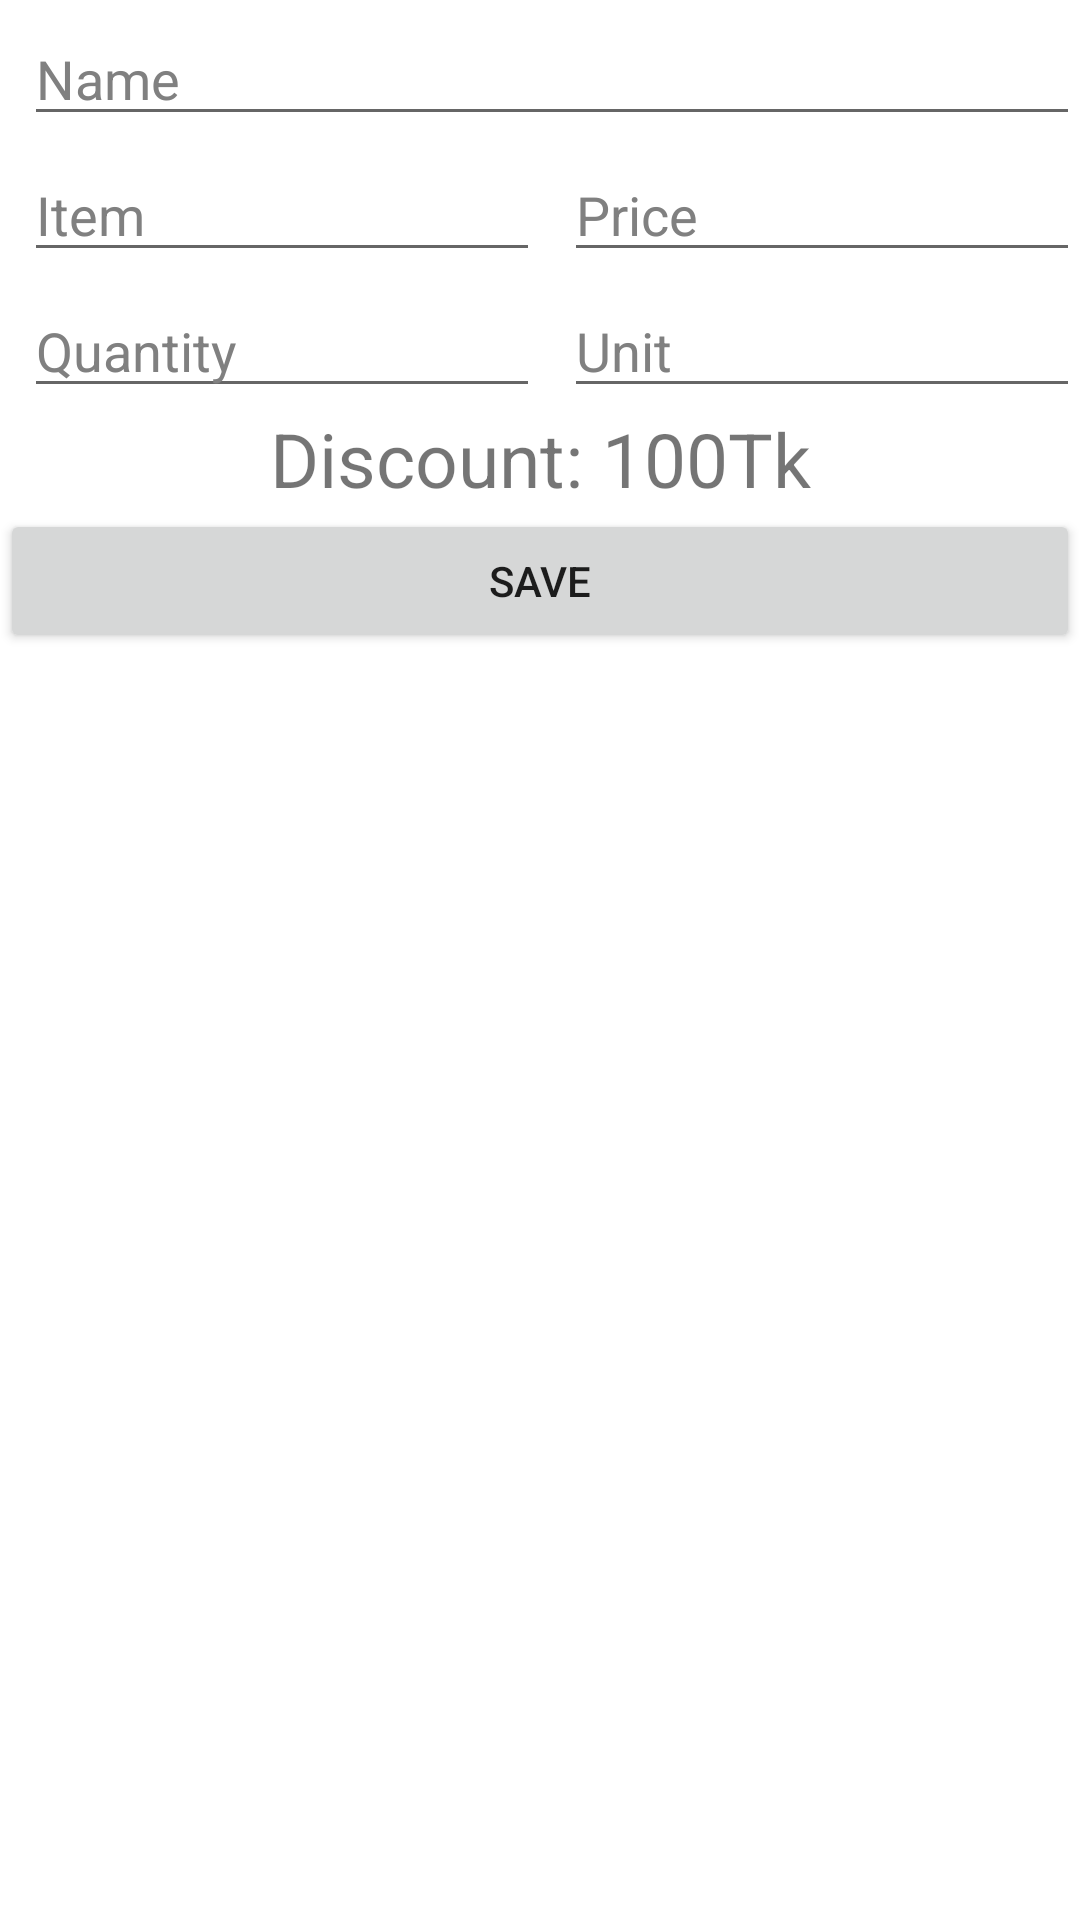

Write the Android layout XML for this screen, with the resource values it uses.
<!-- AndroidManifest.xml: application theme Theme.SJAT -->
<!-- res/layout/fragment_oven_form.xml -->
<?xml version="1.0" encoding="utf-8"?>
<androidx.constraintlayout.widget.ConstraintLayout xmlns:android="http://schemas.android.com/apk/res/android"
    xmlns:app="http://schemas.android.com/apk/res-auto"
    xmlns:tools="http://schemas.android.com/tools"
    android:layout_width="match_parent"
    android:layout_height="match_parent"
    tools:context=".ui.forms.OvenFormFragment">

    <TableLayout
        android:id="@+id/search_area"
        android:layout_width="match_parent"
        android:layout_height="wrap_content"
        android:orientation="horizontal"
        app:layout_constraintStart_toStartOf="parent"
        app:layout_constraintTop_toTopOf="parent">

        <AutoCompleteTextView
            android:id="@+id/record_name_dropdown"
            android:layout_width="match_parent"
            android:layout_height="wrap_content"
            android:layout_marginStart="8dp"
            android:layout_marginTop="4dp"
            android:autofillHints="postalAddress"
            android:hint="Name"
            android:inputType="textPostalAddress"
            android:textColor="@color/black"
            android:textColorHint="@color/gray" />

        <TableRow>

            <AutoCompleteTextView
                android:id="@+id/record_item_dropdown"
                android:layout_width="0dp"
                android:layout_height="wrap_content"
                android:layout_marginStart="8dp"
                android:layout_marginTop="4dp"
                android:layout_weight="1"
                android:autofillHints="postalAddress"
                android:hint="Item"
                android:inputType="textPostalAddress"
                android:textColor="@color/black"
                android:textColorHint="@color/gray" />

            <AutoCompleteTextView
                android:id="@+id/record_price_dropdown"
                android:layout_width="0dp"
                android:layout_height="wrap_content"
                android:layout_marginStart="8dp"
                android:layout_marginTop="4dp"
                android:layout_weight="1"
                android:autofillHints="postalAddress"
                android:hint="Price"
                android:inputType="textPostalAddress"
                android:textColor="@color/black"
                android:textColorHint="@color/gray" />
        </TableRow>

        <TableRow>

            <AutoCompleteTextView
                android:id="@+id/record_quantity_dropdown"
                android:layout_width="0dp"
                android:layout_height="wrap_content"
                android:layout_marginStart="8dp"
                android:layout_marginTop="4dp"
                android:layout_weight="1"
                android:autofillHints="postalAddress"
                android:hint="Quantity"
                android:inputType="textPostalAddress"
                android:textColor="@color/black"
                android:textColorHint="@color/gray" />

            <AutoCompleteTextView
                android:id="@+id/record_unit_dropdown"
                android:layout_width="0dp"
                android:layout_height="wrap_content"
                android:layout_marginStart="8dp"
                android:layout_marginTop="4dp"
                android:layout_weight="1"
                android:autofillHints="postalAddress"
                android:hint="Unit"
                android:inputType="textPostalAddress"
                android:textColor="@color/black"
                android:textColorHint="@color/gray" />
        </TableRow>

        <TextView
            android:id="@+id/record_discount"
            android:text="Discount: 100Tk"
            android:textAlignment="center"
            android:textSize="25sp" />

        <Button
            android:id="@+id/record_save"
            android:text="Save" />
    </TableLayout>
</androidx.constraintlayout.widget.ConstraintLayout>
<!-- resources referenced by this layout -->
<resources>
  <color name="black">#FF000000</color>
  <color name="gray">#FF808080</color>
  <style name="Theme.SJAT" parent="Theme.MaterialComponents.DayNight.DarkActionBar">
          
          <item name="colorPrimary">@color/purple_500</item>
          <item name="colorPrimaryVariant">@color/purple_700</item>
          <item name="colorOnPrimary">@color/white</item>
          
          <item name="colorSecondary">@color/teal_200</item>
          <item name="colorSecondaryVariant">@color/teal_700</item>
          <item name="colorOnSecondary">@color/black</item>
          
          <item name="android:statusBarColor">?attr/colorPrimaryVariant</item>
          
      </style>
  <color name="purple_500">#FF6200EE</color>
  <color name="purple_700">#FF3700B3</color>
  <color name="white">#FFFFFFFF</color>
  <color name="teal_200">#FF03DAC5</color>
  <color name="teal_700">#FF018786</color>
</resources>
